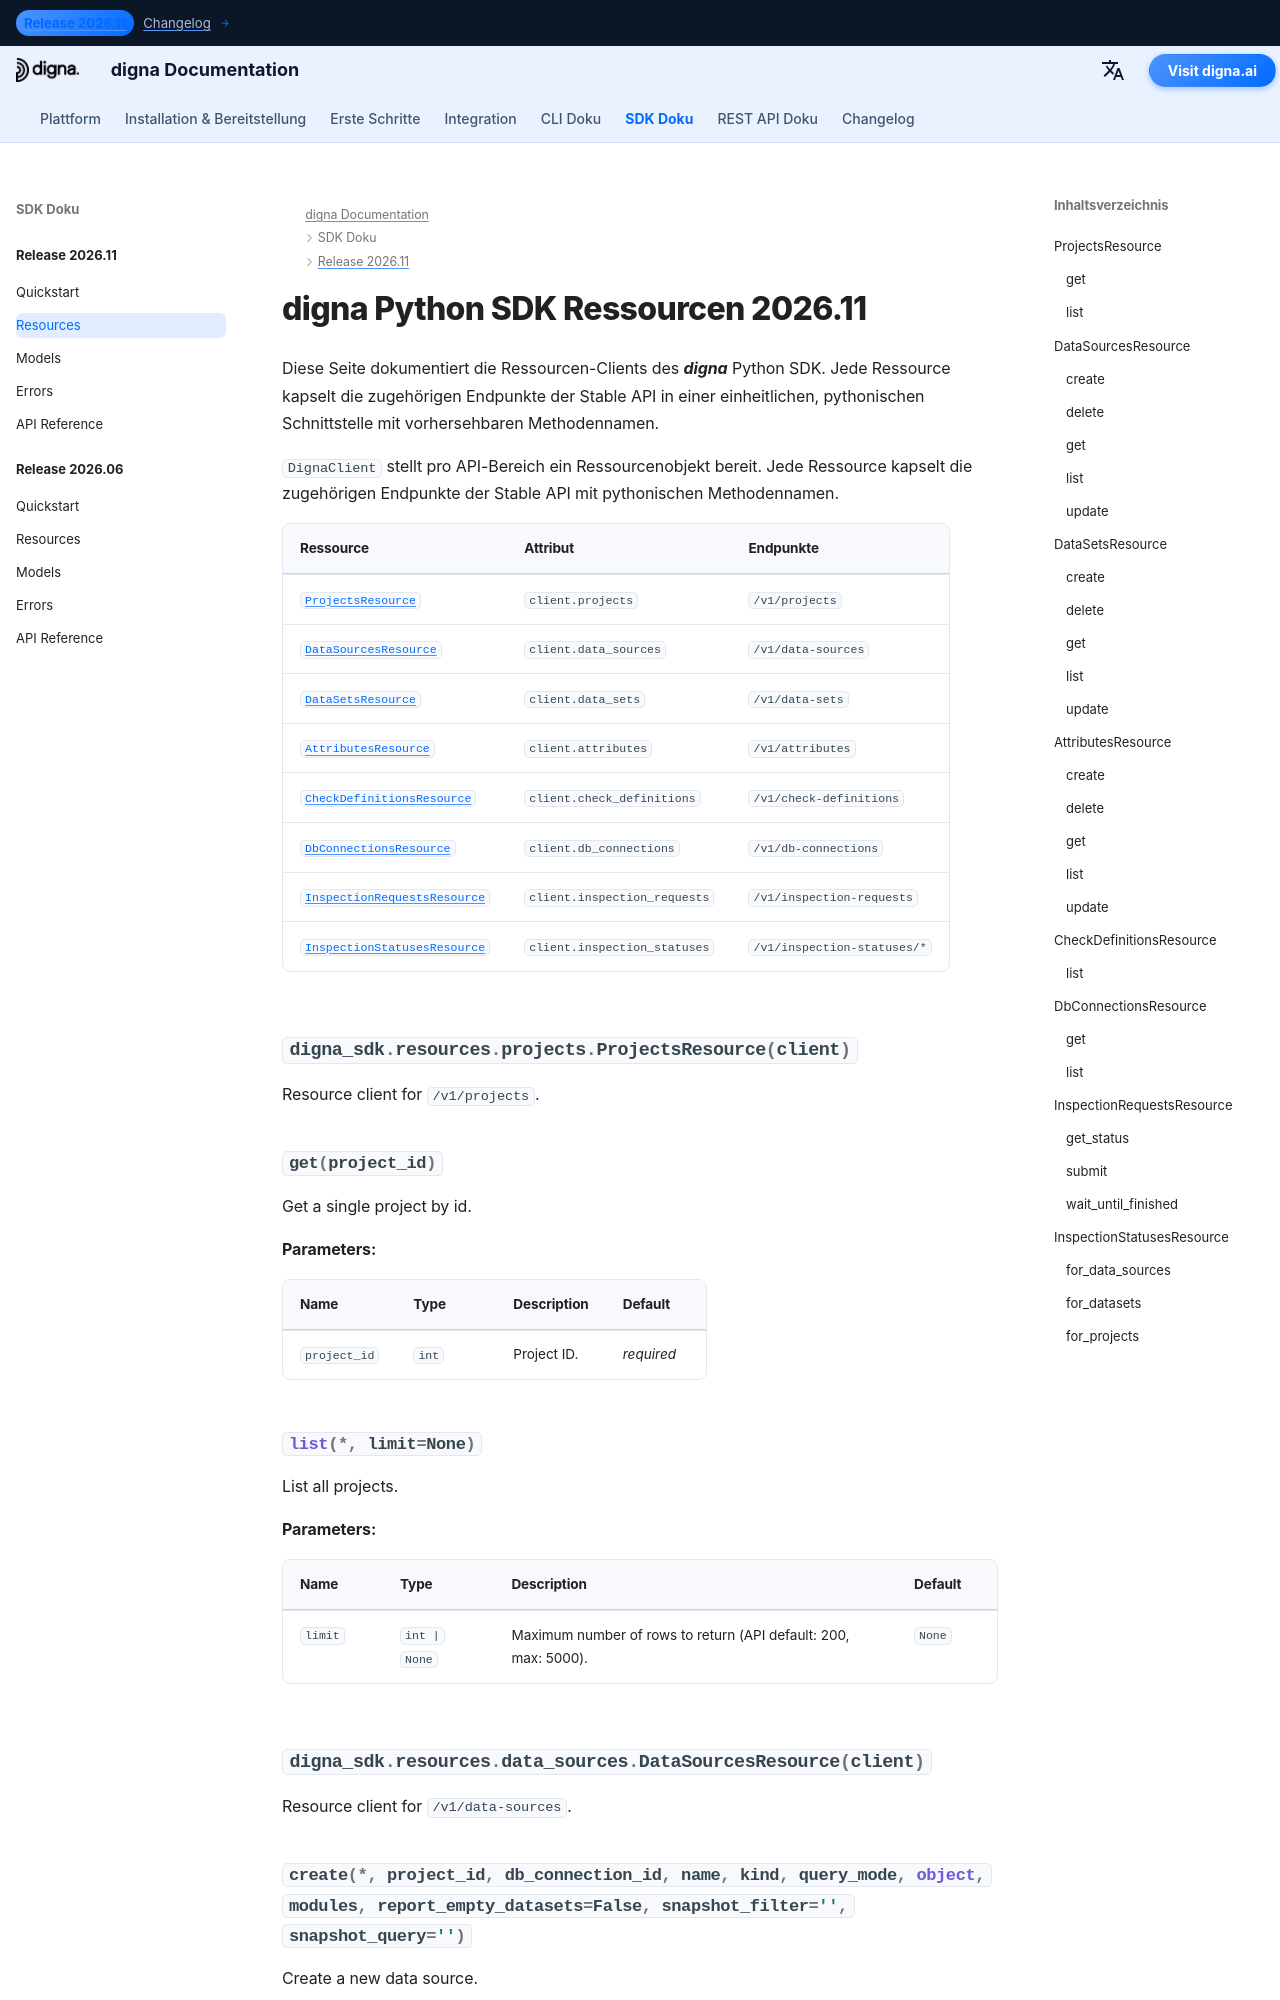

repository: dignaai/digna-docs · page: de/sdk/Release 2026.11/resources/index.html · generator: mkdocs

---
title: digna Python SDK Ressourcen 2026.11 | digna Dokumentation
description: Ressourcen-Clients für das digna Python SDK Release 2026.11
image: /assets/logo_square.png
---

# digna Python SDK Ressourcen 2026.11
